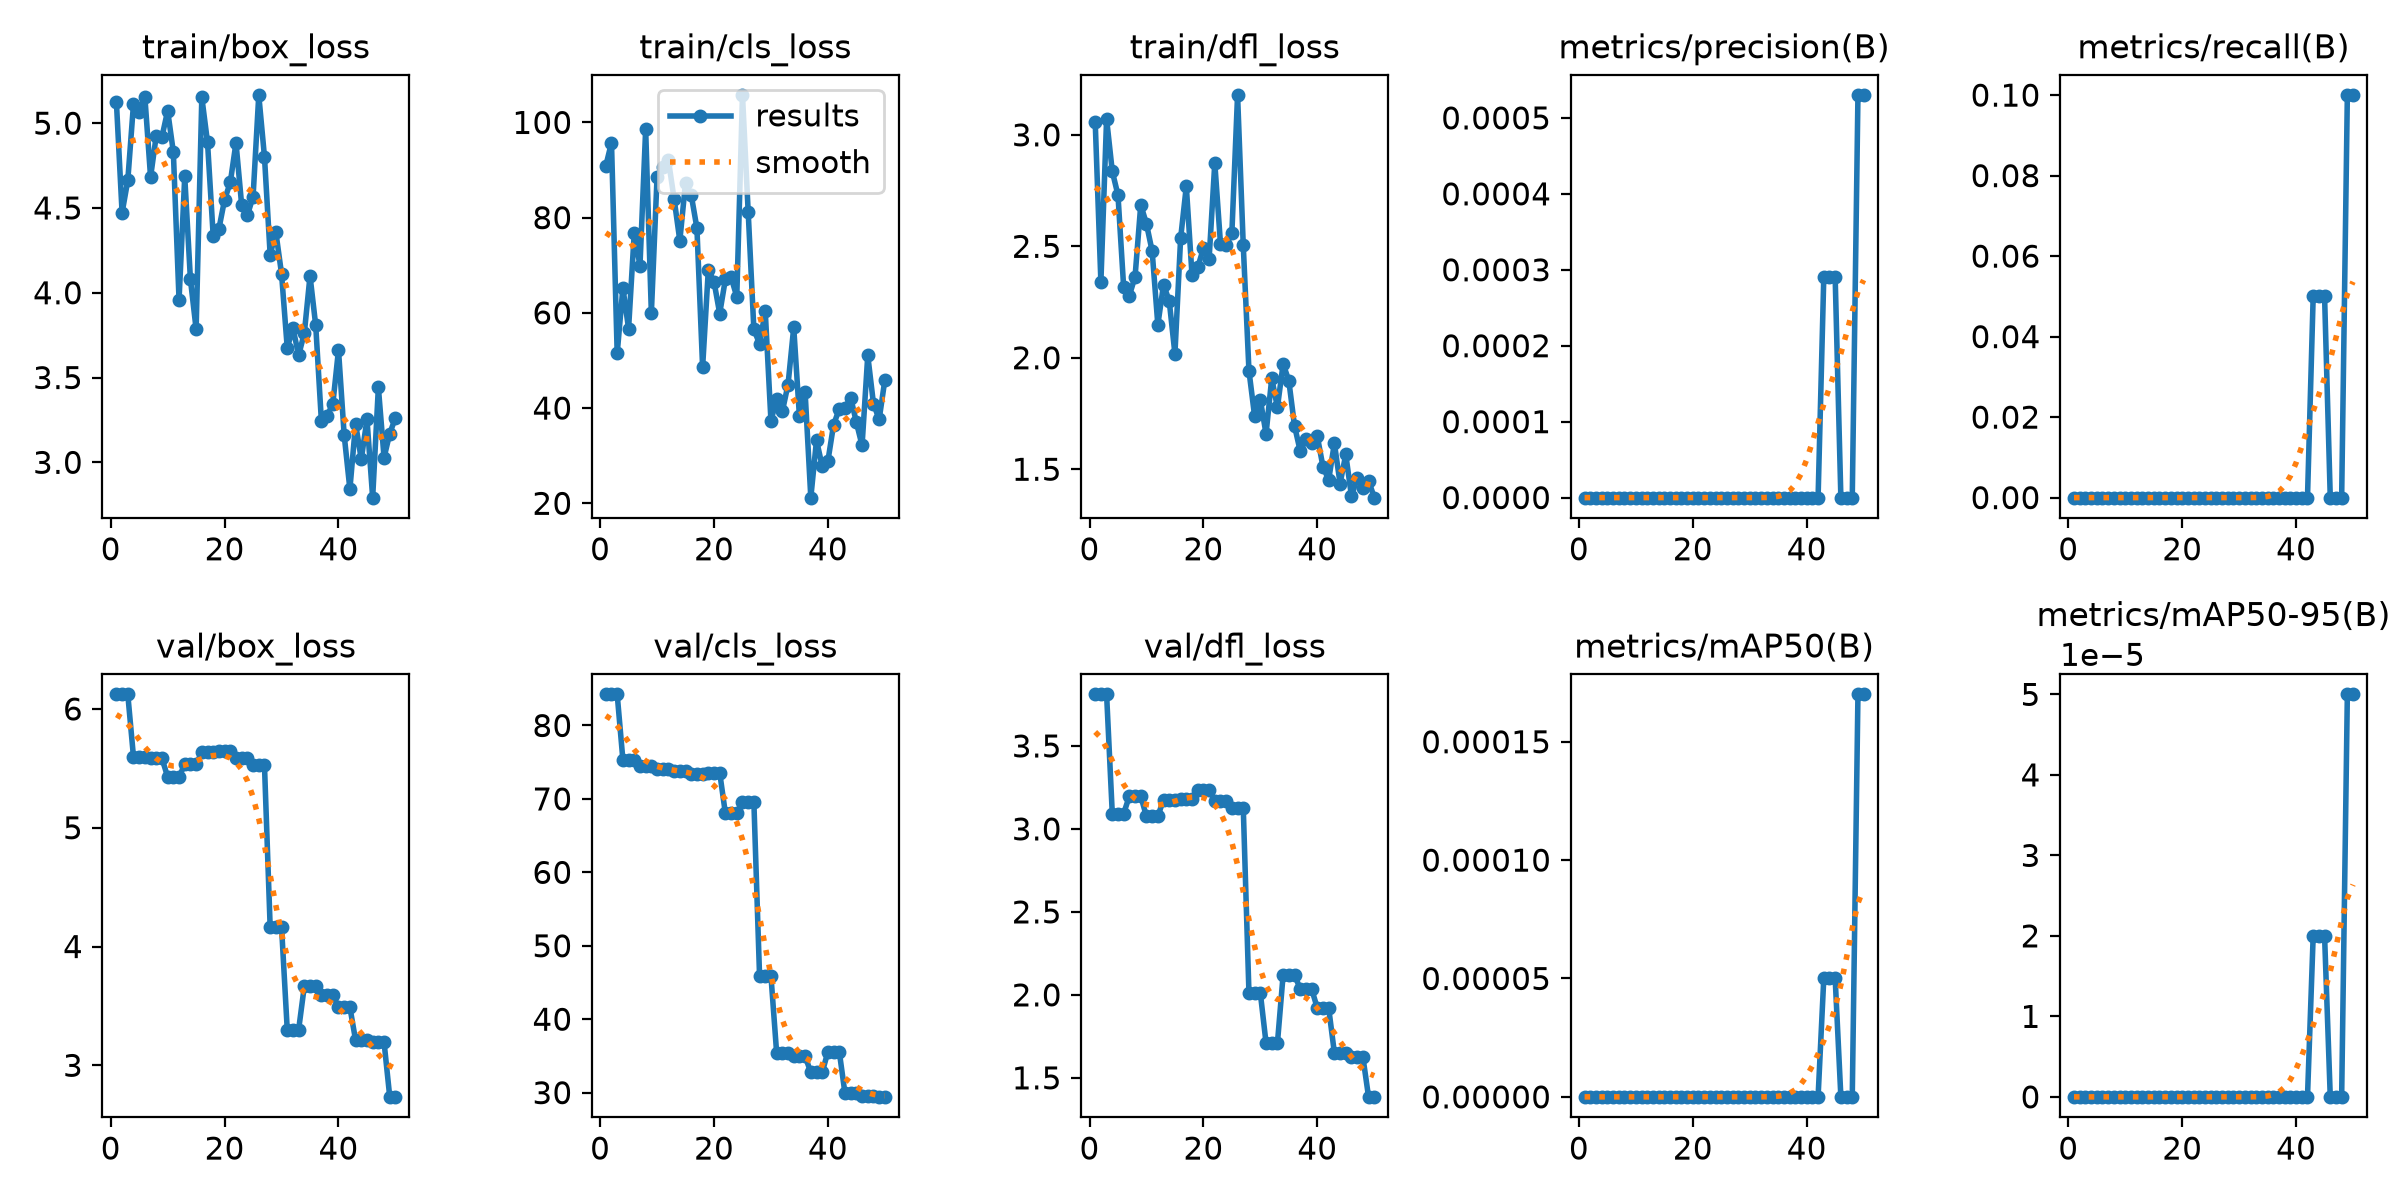

Source data for this figure (header and first rows):
epoch, time, train/box_loss, train/cls_loss, train/dfl_loss, metrics/precision(B), metrics/recall(B), metrics/mAP50(B), metrics/mAP50-95(B), val/box_loss, val/cls_loss, val/dfl_loss, lr/pg0, lr/pg1, lr/pg2
1, 5.781, 5.125, 90.87, 3.059, 0, 0, 0, 0, 6.123, 84.24, 3.811, 0.0003333, 0.0003333, 0.0003333
2, 6.796, 4.472, 95.75, 2.34, 0, 0, 0, 0, 6.123, 84.24, 3.811, 0.0007351, 0.0007351, 0.0007351
3, 7.839, 4.662, 51.47, 3.071, 0, 0, 0, 0, 6.123, 84.24, 3.811, 0.00112, 0.00112, 0.00112
4, 8.886, 5.112, 65.24, 2.836, 0, 0, 0, 0, 5.597, 75.34, 3.093, 0.001176, 0.001176, 0.001176
5, 9.835, 5.064, 56.7, 2.73, 0, 0, 0, 0, 5.597, 75.34, 3.093, 0.001151, 0.001151, 0.001151
6, 10.81, 5.155, 76.86, 2.316, 0, 0, 0, 0, 5.597, 75.34, 3.093, 0.001126, 0.001126, 0.001126
7, 11.53, 4.682, 69.9, 2.279, 0, 0, 0, 0, 5.584, 74.47, 3.198, 0.001102, 0.001102, 0.001102
8, 12.23, 4.926, 98.54, 2.364, 0, 0, 0, 0, 5.584, 74.47, 3.198, 0.001077, 0.001077, 0.001077
9, 12.97, 4.919, 59.97, 2.686, 0, 0, 0, 0, 5.584, 74.47, 3.198, 0.001052, 0.001052, 0.001052
10, 13.64, 5.073, 88.5, 2.601, 0, 0, 0, 0, 5.429, 74.12, 3.076, 0.001027, 0.001027, 0.001027
11, 14.36, 4.83, 90.72, 2.478, 0, 0, 0, 0, 5.429, 74.12, 3.076, 0.001002, 0.001002, 0.001002
12, 15.03, 3.958, 92.03, 2.148, 0, 0, 0, 0, 5.429, 74.12, 3.076, 0.0009778, 0.0009778, 0.0009778
13, 15.71, 4.686, 83.9, 2.328, 0, 0, 0, 0, 5.533, 73.77, 3.177, 0.000953, 0.000953, 0.000953
14, 16.39, 4.079, 75.17, 2.255, 0, 0, 0, 0, 5.533, 73.77, 3.177, 0.0009283, 0.0009283, 0.0009283
15, 17.05, 3.785, 87.36, 2.018, 0, 0, 0, 0, 5.533, 73.77, 3.177, 0.0009035, 0.0009035, 0.0009035
16, 17.74, 5.152, 84.77, 2.536, 0, 0, 0, 0, 5.636, 73.43, 3.18, 0.0008787, 0.0008787, 0.0008787
17, 18.43, 4.887, 77.81, 2.769, 0, 0, 0, 0, 5.636, 73.43, 3.18, 0.000854, 0.000854, 0.000854
18, 19.09, 4.334, 48.57, 2.371, 0, 0, 0, 0, 5.636, 73.43, 3.18, 0.0008293, 0.0008293, 0.0008293
19, 19.84, 4.377, 68.99, 2.406, 0, 0, 0, 0, 5.647, 73.58, 3.236, 0.0008045, 0.0008045, 0.0008045
20, 20.53, 4.549, 66.56, 2.49, 0, 0, 0, 0, 5.647, 73.58, 3.236, 0.0007797, 0.0007797, 0.0007797
21, 21.22, 4.651, 59.86, 2.443, 0, 0, 0, 0, 5.647, 73.58, 3.236, 0.000755, 0.000755, 0.000755
22, 21.91, 4.884, 67.07, 2.874, 0, 0, 0, 0, 5.586, 68.03, 3.169, 0.0007302, 0.0007302, 0.0007302
23, 22.61, 4.516, 67.46, 2.511, 0, 0, 0, 0, 5.586, 68.03, 3.169, 0.0007055, 0.0007055, 0.0007055
24, 23.31, 4.456, 63.41, 2.505, 0, 0, 0, 0, 5.586, 68.03, 3.169, 0.0006808, 0.0006808, 0.0006808
25, 24.04, 4.567, 105.7, 2.56, 0, 0, 0, 0, 5.528, 69.62, 3.127, 0.000656, 0.000656, 0.000656
26, 24.8, 5.165, 81.28, 3.178, 0, 0, 0, 0, 5.528, 69.62, 3.127, 0.0006312, 0.0006312, 0.0006312
27, 25.54, 4.802, 56.53, 2.504, 0, 0, 0, 0, 5.528, 69.62, 3.127, 0.0006065, 0.0006065, 0.0006065
28, 26.33, 4.224, 53.5, 1.941, 0, 0, 0, 0, 4.164, 45.9, 2.01, 0.0005818, 0.0005818, 0.0005818
29, 27.2, 4.357, 60.32, 1.737, 0, 0, 0, 0, 4.164, 45.9, 2.01, 0.000557, 0.000557, 0.000557
30, 28.06, 4.111, 37.34, 1.811, 0, 0, 0, 0, 4.164, 45.9, 2.01, 0.0005322, 0.0005322, 0.0005322
31, 28.91, 3.675, 41.86, 1.659, 0, 0, 0, 0, 3.3, 35.41, 1.71, 0.0005075, 0.0005075, 0.0005075
32, 29.75, 3.793, 39.3, 1.908, 0, 0, 0, 0, 3.3, 35.41, 1.71, 0.0004827, 0.0004827, 0.0004827
33, 30.66, 3.631, 44.95, 1.778, 0, 0, 0, 0, 3.3, 35.41, 1.71, 0.000458, 0.000458, 0.000458
34, 31.45, 3.762, 56.94, 1.973, 0, 0, 0, 0, 3.667, 34.97, 2.121, 0.0004332, 0.0004332, 0.0004332
35, 32.28, 4.1, 38.3, 1.897, 0, 0, 0, 0, 3.667, 34.97, 2.121, 0.0004085, 0.0004085, 0.0004085
36, 33.1, 3.807, 43.33, 1.695, 0, 0, 0, 0, 3.667, 34.97, 2.121, 0.0003837, 0.0003837, 0.0003837
37, 33.94, 3.241, 21.2, 1.581, 0, 0, 0, 0, 3.594, 32.75, 2.036, 0.000359, 0.000359, 0.000359
38, 34.79, 3.276, 33.23, 1.635, 0, 0, 0, 0, 3.594, 32.75, 2.036, 0.0003343, 0.0003343, 0.0003343
39, 35.64, 3.343, 27.8, 1.619, 0, 0, 0, 0, 3.594, 32.75, 2.036, 0.0003095, 0.0003095, 0.0003095
40, 36.45, 3.663, 28.88, 1.648, 0, 0, 0, 0, 3.489, 35.57, 1.92, 0.0002848, 0.0002848, 0.0002848
41, 37.76, 3.16, 36.5, 1.511, 0, 0, 0, 0, 3.489, 35.57, 1.92, 0.00026, 0.00026, 0.00026
42, 38.65, 2.842, 39.83, 1.453, 0, 0, 0, 0, 3.489, 35.57, 1.92, 0.0002352, 0.0002352, 0.0002352
43, 39.68, 3.228, 39.99, 1.616, 0.00029, 0.05, 5e-05, 2e-05, 3.212, 29.89, 1.65, 0.0002105, 0.0002105, 0.0002105
44, 40.53, 3.018, 42.2, 1.436, 0.00029, 0.05, 5e-05, 2e-05, 3.212, 29.89, 1.65, 0.0001857, 0.0001857, 0.0001857
45, 41.36, 3.254, 37, 1.566, 0.00029, 0.05, 5e-05, 2e-05, 3.212, 29.89, 1.65, 0.000161, 0.000161, 0.000161
46, 42.23, 2.792, 32.16, 1.379, 0, 0, 0, 0, 3.195, 29.58, 1.627, 0.0001363, 0.0001363, 0.0001363
47, 43.09, 3.442, 51.06, 1.46, 0, 0, 0, 0, 3.195, 29.58, 1.627, 0.0001115, 0.0001115, 0.0001115
48, 43.92, 3.028, 40.94, 1.416, 0, 0, 0, 0, 3.195, 29.58, 1.627, 8.675e-05, 8.675e-05, 8.675e-05
49, 44.76, 3.17, 37.61, 1.449, 0.00053, 0.1, 0.00017, 5e-05, 2.734, 29.43, 1.385, 6.2e-05, 6.2e-05, 6.2e-05
50, 45.64, 3.263, 45.9, 1.373, 0.00053, 0.1, 0.00017, 5e-05, 2.734, 29.43, 1.385, 3.725e-05, 3.725e-05, 3.725e-05
